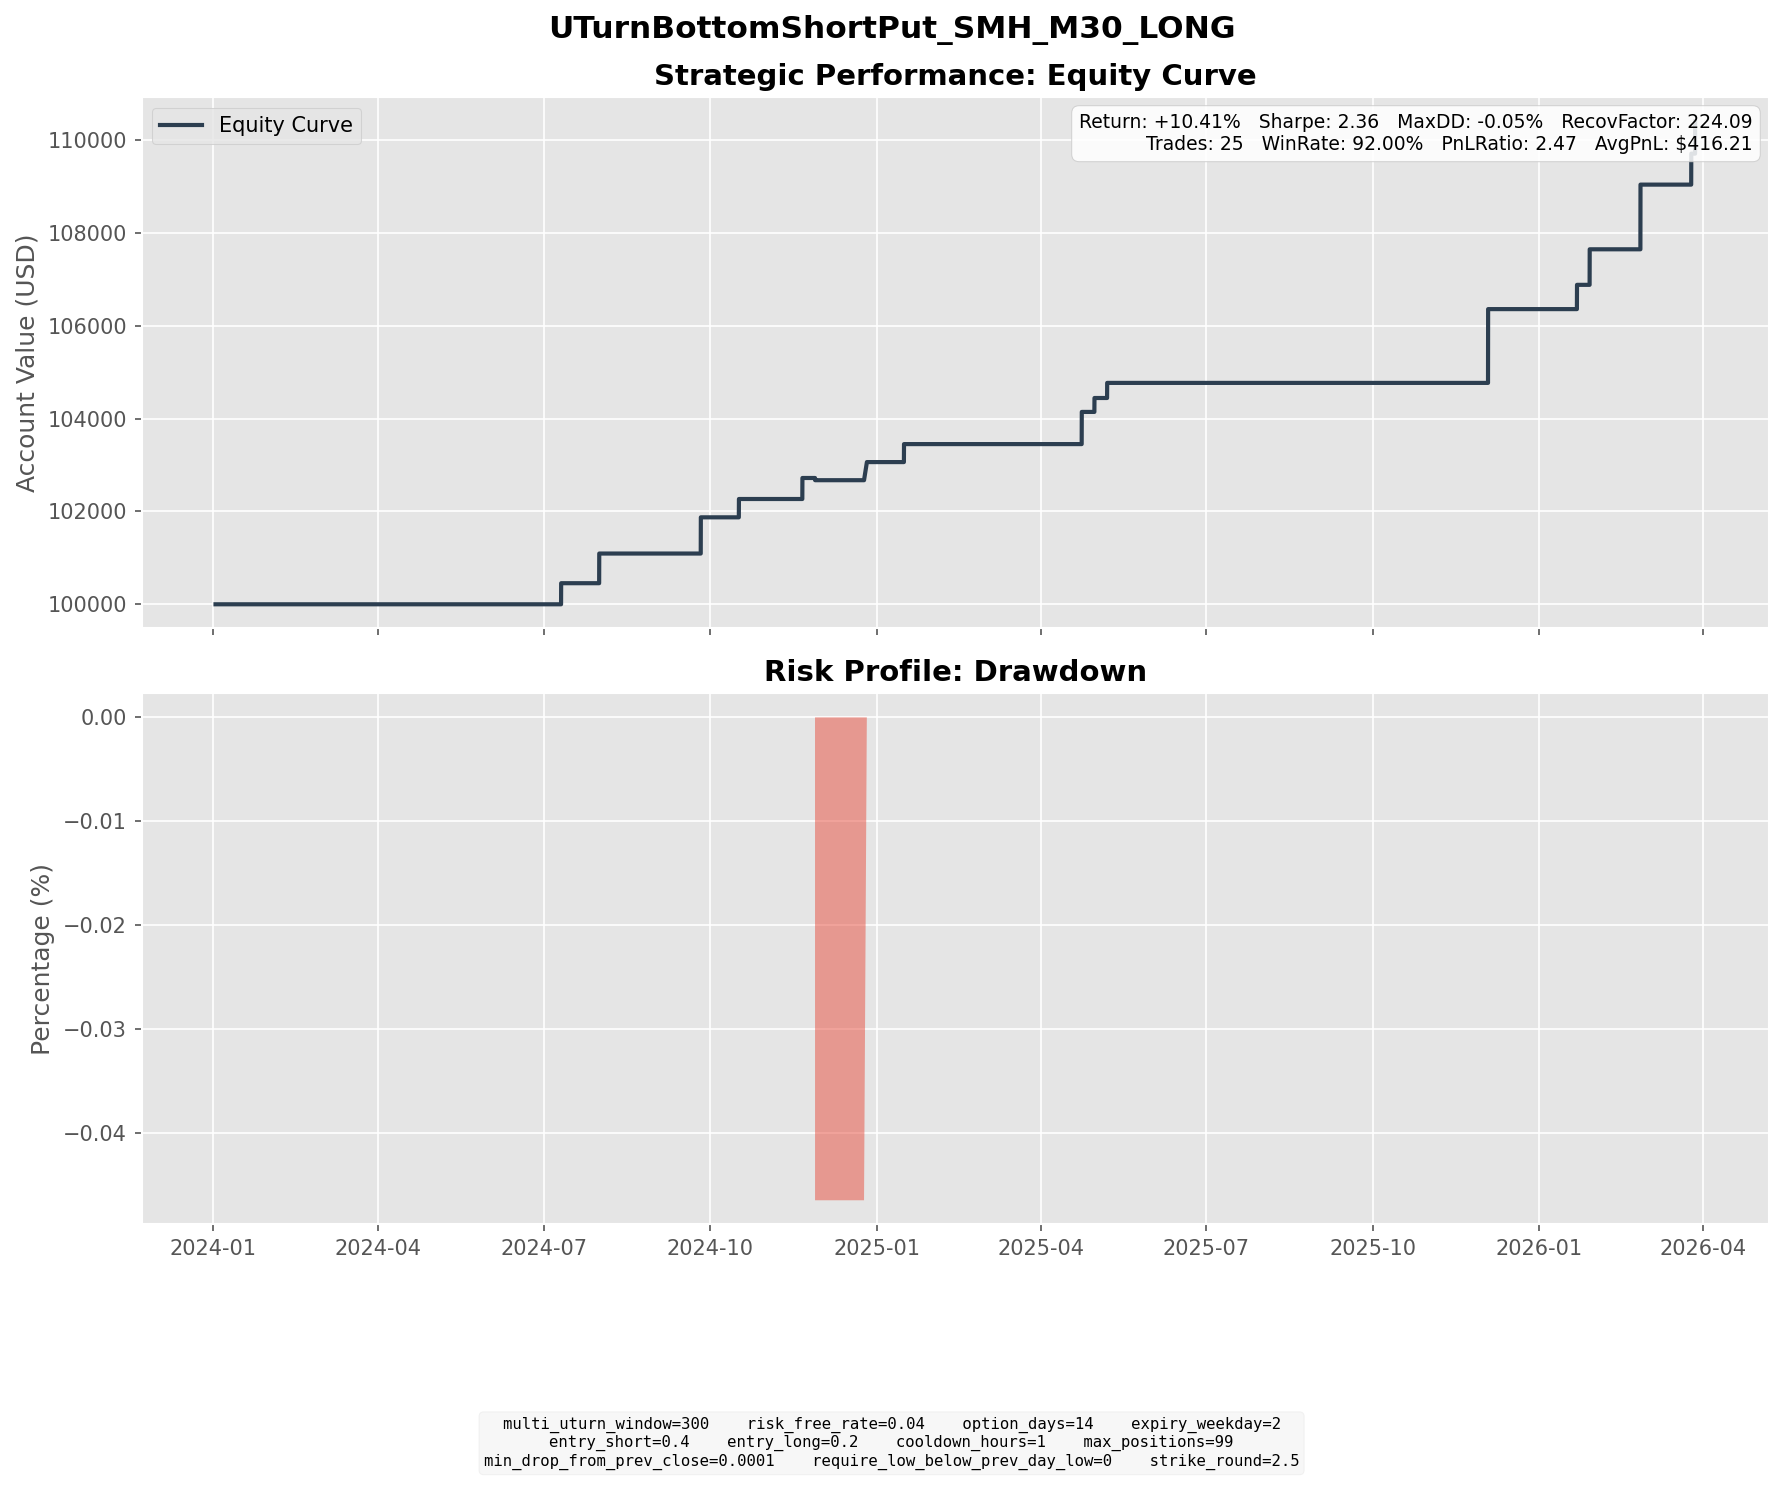

The data file committed next to this chart (first rows):
entry_dt, lock_dt, lock_reason, settlement_dt, close_reason, k1, k2, short_prem, long_prem, net_credit, short_settle, long_settle, final_pnl
2024-06-24 14:30:00, 2024-06-24 14:30:00, direct_entry, 2024-07-10 16:00:00, expiry, 252.5, 237.5, 6.885, 2.341, 4.544, 0.0, 0.0, 4.544
2024-07-17 15:00:00, 2024-07-17 15:00:00, direct_entry, 2024-07-31 16:00:00, expiry, 250.0, 237.5, 5.889, 2.225, 3.664, 0.85, 0.0, 2.814
2024-07-17 16:30:00, 2024-07-17 16:30:00, direct_entry, 2024-07-31 16:00:00, expiry, 247.5, 235.0, 5.684, 2.105, 3.579, 0.0, 0.0, 3.579
2024-09-05 09:30:00, 2024-09-05 09:30:00, direct_entry, 2024-09-25 16:00:00, expiry, 220.0, 207.5, 6.617, 2.671, 3.947, 0.0, 0.0, 3.947
2024-09-06 13:00:00, 2024-09-06 13:00:00, direct_entry, 2024-09-25 16:00:00, expiry, 210.0, 197.5, 6.144, 2.288, 3.856, 0.0, 0.0, 3.856
2024-10-01 13:30:00, 2024-10-01 13:30:00, direct_entry, 2024-10-16 16:00:00, expiry, 235.0, 222.5, 6.336, 2.388, 3.948, 0.0, 0.0, 3.948
2024-10-31 14:30:00, 2024-10-31 14:30:00, direct_entry, 2024-11-20 16:00:00, expiry, 235.0, 220.0, 6.979, 2.452, 4.528, 0.0, 0.0, 4.528
2024-11-13 12:30:00, 2024-11-13 12:30:00, direct_entry, 2024-11-27 16:00:00, expiry, 242.5, 230.0, 5.791, 2.128, 3.663, 4.14, 0.0, -0.477
2024-12-10 15:30:00, 2024-12-10 15:30:00, direct_entry, 2024-12-26 05:00:00, expiry, 235.0, 222.5, 6.24, 2.337, 3.904, 0.0, 0.0, 3.904
2024-12-31 14:30:00, 2024-12-31 14:30:00, direct_entry, 2025-01-15 16:00:00, expiry, 237.5, 225.0, 6.23, 2.355, 3.875, 0.0, 0.0, 3.875
2025-04-04 11:00:00, 2025-04-04 11:00:00, direct_entry, 2025-04-23 16:00:00, expiry, 180.0, 167.5, 5.479, 1.705, 3.774, 0.0, 0.0, 3.774
2025-04-04 12:30:00, 2025-04-04 12:30:00, direct_entry, 2025-04-23 16:00:00, expiry, 177.5, 167.5, 5.24, 2.08, 3.16, 0.0, 0.0, 3.16
2025-04-16 15:30:00, 2025-04-16 15:30:00, direct_entry, 2025-04-30 16:00:00, expiry, 190.0, 180.0, 4.691, 1.693, 2.998, 0.0, 0.0, 2.998
2025-04-21 08:00:00, 2025-04-21 08:00:00, direct_entry, 2025-05-07 16:00:00, expiry, 185.0, 175.0, 5.326, 2.07, 3.256, 0.0, 0.0, 3.256
2025-11-18 05:30:00, 2025-11-18 05:30:00, direct_entry, 2025-12-03 16:00:00, expiry, 330.0, 312.5, 8.444, 3.172, 5.271, 0.0, 0.0, 5.271
2025-11-18 08:00:00, 2025-11-18 08:00:00, direct_entry, 2025-12-03 16:00:00, expiry, 327.5, 310.0, 8.062, 2.962, 5.1, 0.0, 0.0, 5.1
2025-11-18 11:00:00, 2025-11-18 11:00:00, direct_entry, 2025-12-03 16:00:00, expiry, 327.5, 310.0, 8.862, 3.335, 5.527, 0.0, 0.0, 5.527
2026-01-07 19:30:00, 2026-01-07 19:30:00, direct_entry, 2026-01-21 16:00:00, expiry, 375.0, 357.5, 8.778, 3.548, 5.23, 0.0, 0.0, 5.23
2026-01-08 06:30:00, 2026-01-08 06:30:00, direct_entry, 2026-01-28 16:00:00, expiry, 375.0, 350.0, 11.59, 3.934, 7.659, 0.0, 0.0, 7.659
2026-02-05 09:30:00, 2026-02-05 09:30:00, direct_entry, 2026-02-25 16:00:00, expiry, 372.5, 350.0, 11.26, 4.26, 7.002, 0.0, 0.0, 7.002
2026-02-05 10:30:00, 2026-02-05 10:30:00, direct_entry, 2026-02-25 16:00:00, expiry, 370.0, 347.5, 11.08, 4.142, 6.933, 0.0, 0.0, 6.933
2026-03-06 09:30:00, 2026-03-06 09:30:00, direct_entry, 2026-03-25 16:00:00, expiry, 377.5, 355.0, 10.57, 3.892, 6.676, 0.0, 0.0, 6.676
2026-03-20 08:00:00, 2026-03-20 08:00:00, direct_entry, 2026-03-27 19:30:00, force_close, 382.5, 360.0, 10.91, 4.105, 6.803, 10.12, 0.0, -3.317
2026-03-20 15:30:00, 2026-03-20 15:30:00, direct_entry, 2026-03-27 19:30:00, force_close, 375.0, 352.5, 10.63, 3.879, 6.752, 2.62, 0.0, 4.132
2026-03-27 07:30:00, 2026-03-27 07:30:00, direct_entry, 2026-03-27 19:30:00, force_close, 367.5, 347.5, 10.36, 4.228, 6.134, 0.0, 0.0, 6.134
